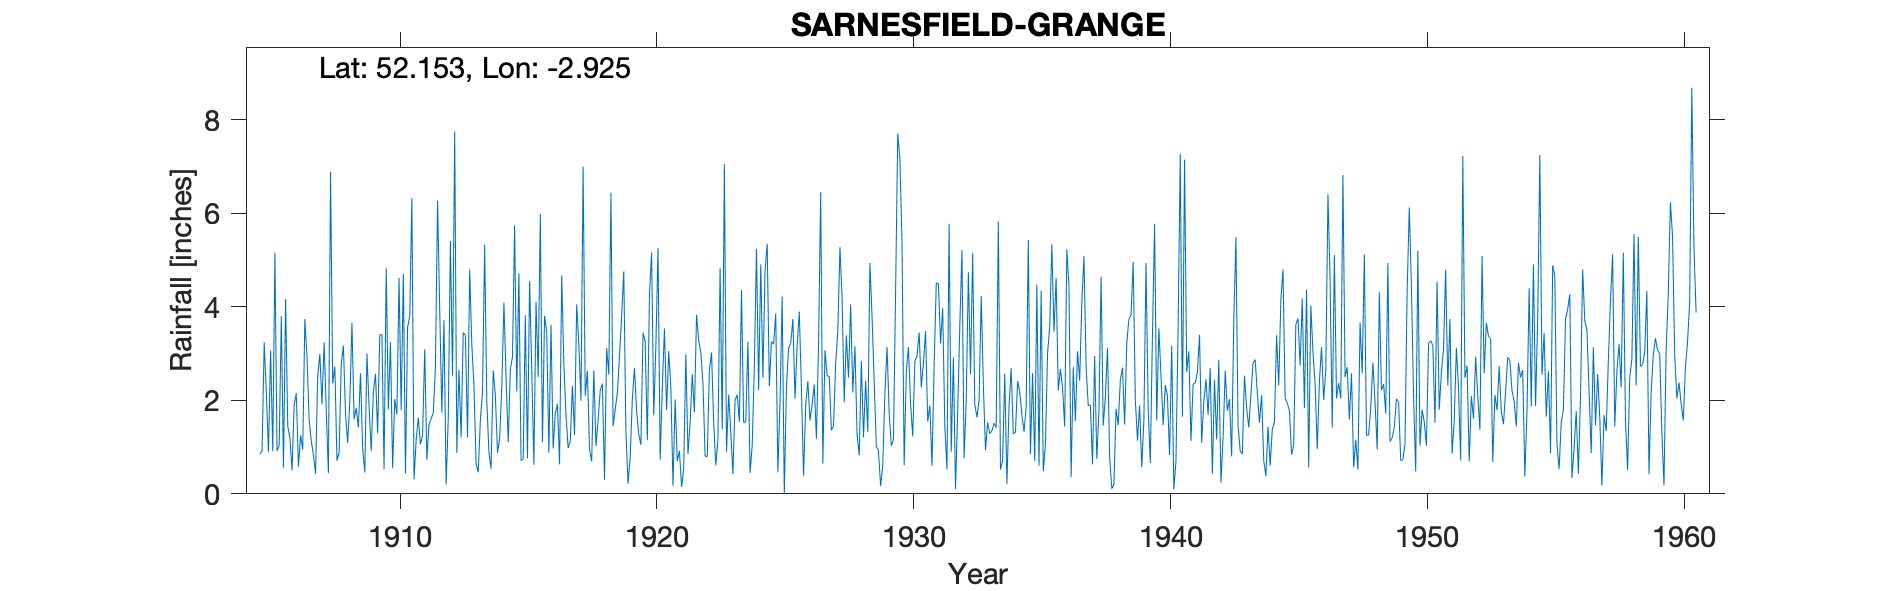

Values plotted in this chart, from the file beside it:
SARNESFIELD GRANGE, , , , , , , , , , , , , , , , , , , , , , , 
Grid ref, SO368509, Long, -2.925, Lat, 52.15, Elevation, 400, ft, , , , , , , , , , , , , , , 
Station no, 2237, , , , , , , , , , 2237, , , , , , , , , , , , 
, 1900, 1901, 1902, 1903, 1904, 1905, 1906, 1907, 1908, 1909, 1910, 1911, 1912, 1913, 1914, 1915, 1916, 1917, 1918, 1919, 1920, 1921, 1922
January, , , , , , 0.85, 4.17, 1.13, 0.71, 0.97, 1.81, 0.31, 3.95, 3.39, 0.54, 2.19, 1.1, 0.98, 2.64, 2.94, 3.25, 2.27, 3.83
February, , , , , , 0.92, 1.45, 0.83, 0.89, 0.46, 3.25, 1.15, 1.74, 1.21, 2.64, 4.72, 3.81, 1.13, 1.03, 3.8, 1.15, 0.17, 3.28
March, , , , , , 3.24, 1.2, 0.43, 2.78, 3, 0.55, 1.63, 3.72, 4.8, 2.11, 0.71, 3.46, 2.31, 1.57, 4.76, 4.26, 2.02, 3.03
April, , , , , , 2.15, 0.5, 2.51, 3.17, 1.87, 2.03, 1.06, 0.2, 3.2, 0.88, 0.75, 0.88, 1.26, 2.21, 1.33, 5.16, 0.7, 2.36
May, , , , , , 0.89, 1.9, 2.99, 1.71, 0.92, 1.7, 1.25, 1.62, 2.31, 1.18, 3.82, 3.62, 4.05, 2.36, 0.22, 1.68, 0.92, 0.81
June, , , , , , 3.07, 2.15, 1.92, 1.09, 2.18, 4.62, 3.09, 5.41, 0.65, 2.26, 0.76, 0.97, 3.2, 0.3, 0.78, 3.17, 0.15, 0.79
July, , , , , , 0.91, 0.58, 3.24, 1.98, 2.57, 1.79, 0.73, 2.53, 0.46, 4.09, 4.55, 1.72, 1.99, 3.12, 2.03, 5.26, 0.55, 2.65
August, , , , , , 5.16, 1.25, 1.77, 3.66, 1.29, 4.71, 1.48, 7.75, 1.58, 2.5, 2.66, 1.92, 7, 2.55, 2.69, 0.73, 2.98, 3.02
September, , , , , , 0.92, 0.95, 0.44, 1.59, 3.4, 0.44, 1.61, 0.88, 2.18, 1.1, 0.62, 0.63, 2.1, 6.44, 1.77, 2.27, 0.85, 1.54
October, , , , , , 1.03, 3.74, 6.89, 1.84, 3.41, 3.56, 1.73, 2.65, 5.33, 2.66, 4.11, 4.67, 2.63, 1.45, 1.28, 3.54, 1.52, 0.61
November, , , , , , 3.8, 2.93, 2.36, 1.42, 0.53, 3.8, 2.7, 1.21, 1.98, 2.93, 2.5, 2.79, 0.93, 1.81, 1.05, 1.79, 2.56, 1.15
December, , , , , , 0.56, 1.58, 2.72, 2.58, 4.82, 6.33, 6.27, 3.45, 0.89, 5.75, 5.99, 1.7, 0.7, 2.15, 3.45, 3.05, 1.75, 4.83
Total, , , , , , 23.5, 22.4, 27.23, 23.42, 25.42, 34.59, 23.01, 35.11, 27.98, 28.64, 33.38, 27.27, 28.28, 27.63, 26.1, 35.31, 16.44, 27.9
